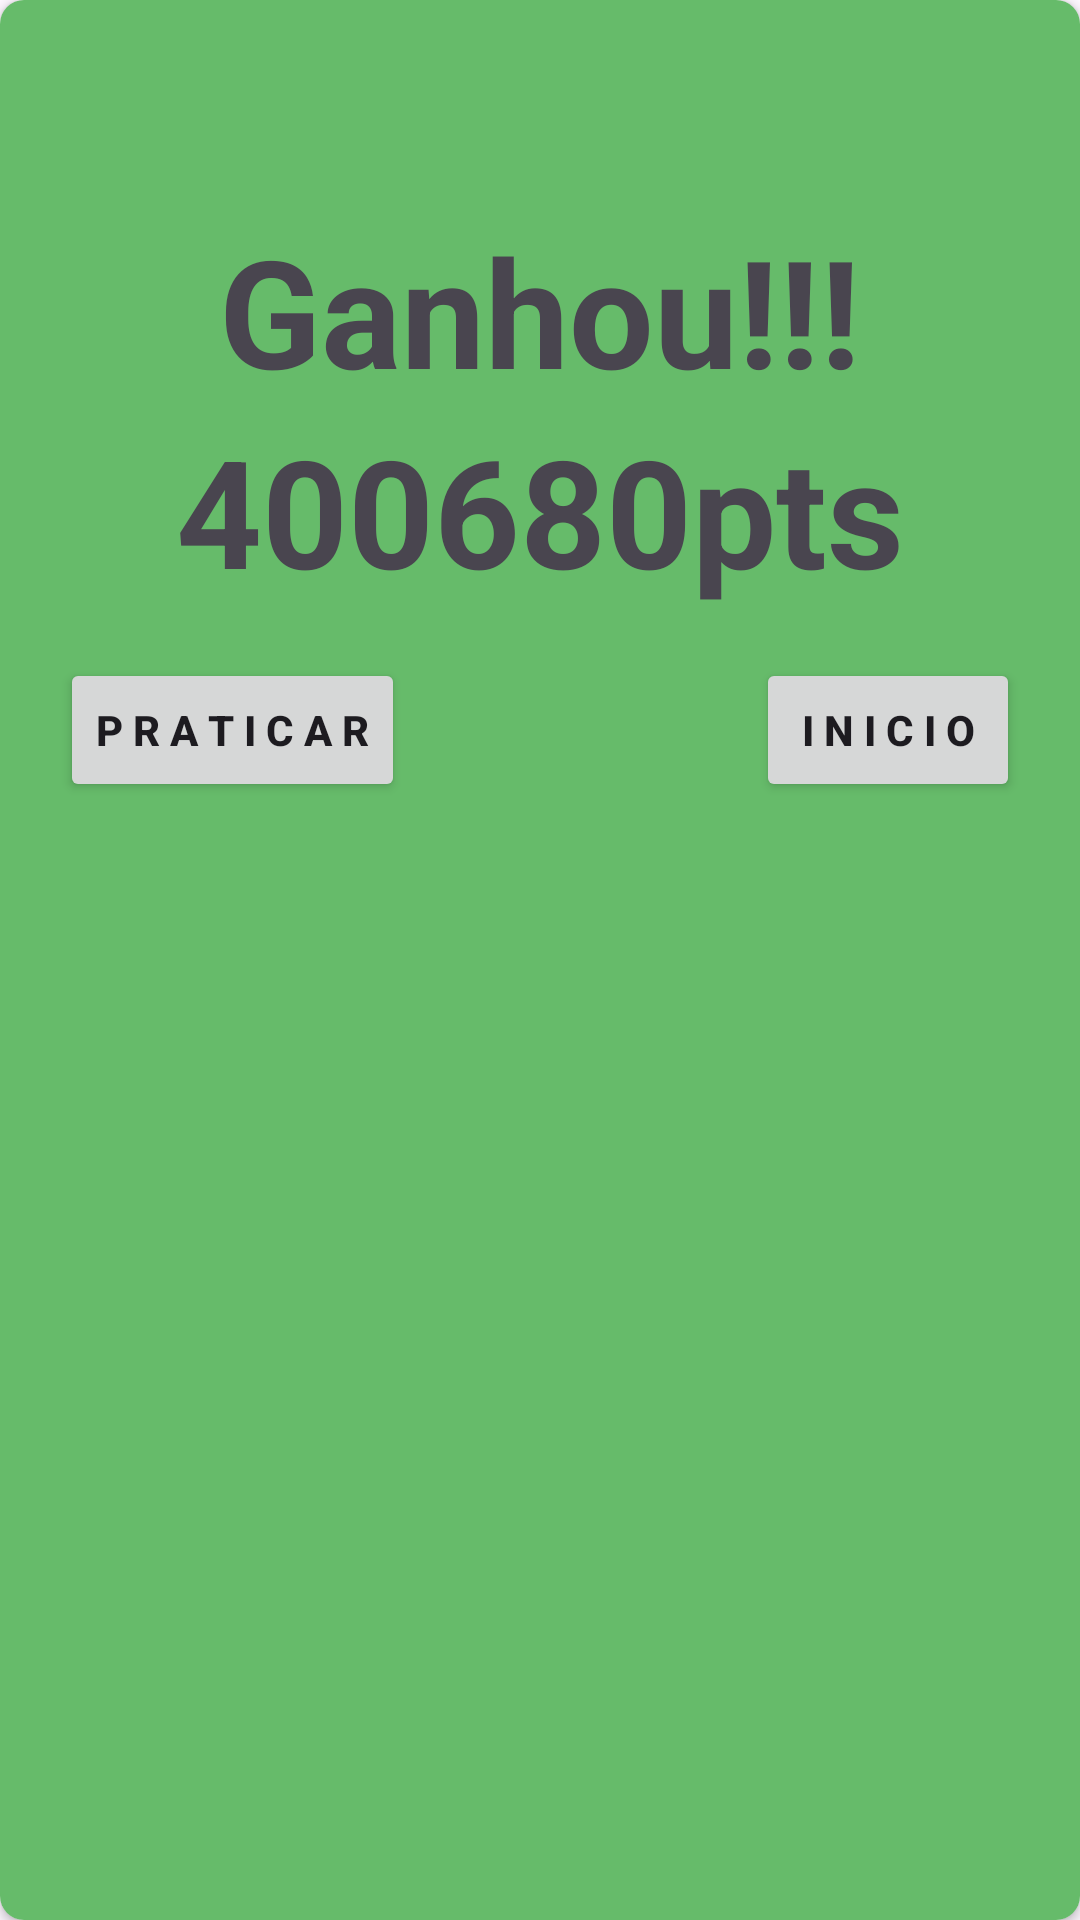

The Android layout XML behind this screen, and the referenced resources:
<!-- AndroidManifest.xml: application theme Theme.TiroMosca -->
<!-- res/layout/dialog_ganhou.xml -->
<?xml version="1.0" encoding="utf-8"?>
<androidx.cardview.widget.CardView xmlns:android="http://schemas.android.com/apk/res/android"
    xmlns:app="http://schemas.android.com/apk/res-auto"
    android:id="@+id/root"
    android:layout_width="match_parent"
    android:layout_height="match_parent"
    app:cardCornerRadius="8dp">

    <LinearLayout
        android:layout_width="match_parent"
        android:layout_height="match_parent"
        android:background="@color/color_verde"
        android:orientation="vertical"
        android:padding="20dp">
        <LinearLayout
            android:layout_width="match_parent"
            android:layout_height="wrap_content"
            android:gravity="center"
            android:layout_gravity="center"
            android:orientation="horizontal">

            <ImageView
                android:layout_width="50dp"
                android:layout_height="50dp"
                android:src="@drawable/mosca">

            </ImageView>

            <ImageView
                android:layout_width="50dp"
                android:layout_height="50dp"
                android:src="@drawable/mosca">

            </ImageView>

            <ImageView
                android:layout_width="50dp"
                android:layout_height="50dp"
                android:src="@drawable/mosca">

            </ImageView>

            <ImageView
                android:layout_width="50dp"
                android:layout_height="50dp"
                android:src="@drawable/mosca">

            </ImageView>
        </LinearLayout>

        <TextView
            android:layout_width="wrap_content"
            android:layout_height="wrap_content"
            android:layout_gravity="center"
            android:textStyle="bold"
            android:text="Ganhou!!!"
            android:textSize="50sp">

        </TextView>

        <TextView
            android:id="@+id/textPontuacao"
            android:layout_width="wrap_content"
            android:layout_height="wrap_content"
            android:layout_gravity="center"
            android:textStyle="bold"
            android:text="400680pts"
            android:textSize="50sp">

        </TextView>
        <LinearLayout
            android:layout_width="match_parent"
            android:layout_height="wrap_content"
            android:layout_marginTop="16dp"
            android:orientation="horizontal">

            <Button
                android:id="@+id/btnPraticar"
                android:layout_width="wrap_content"
                android:layout_height="wrap_content"
                android:text="P R A T I C A R"
                android:textStyle="bold">

            </Button>

            <View
                android:layout_width="wrap_content"
                android:layout_height="0dp"
                android:layout_weight="1">

            </View>

            <Button
                android:id="@+id/btnInicio"
                android:layout_width="wrap_content"
                android:layout_height="wrap_content"
                android:layout_gravity="right"
                android:text="I N I C I O"
                android:textStyle="bold">

            </Button>

        </LinearLayout>



    </LinearLayout>




</androidx.cardview.widget.CardView>
<!-- resources referenced by this layout -->
<resources>
  <color name="color_verde">#66BB6A</color>
  <style name="Theme.TiroMosca" parent="Base.Theme.TiroMosca" />
  <style name="Base.Theme.TiroMosca" parent="Theme.Material3.DayNight.NoActionBar">
          
          
      </style>
</resources>
